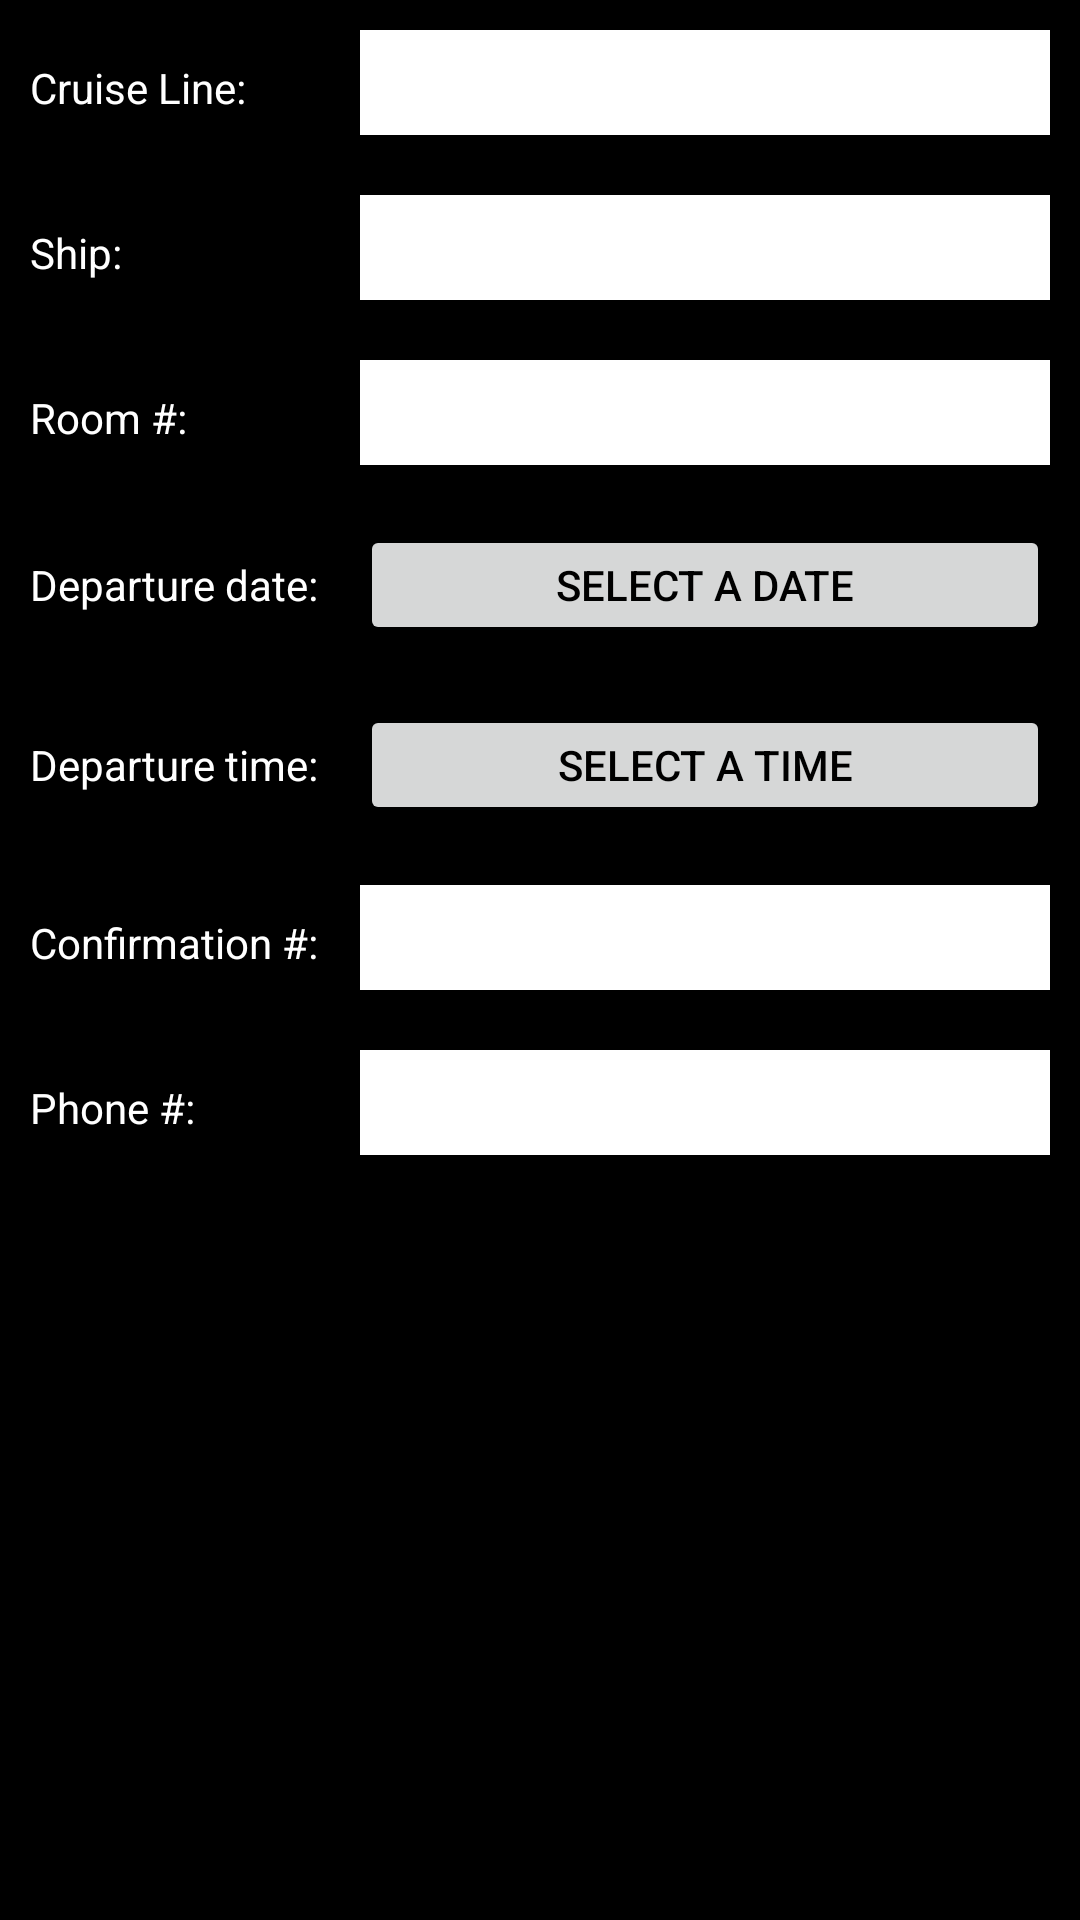

Layout XML and referenced resources for this Android screen:
<!-- AndroidManifest.xml: application theme AppTheme -->
<!-- res/layout/fragment_cruise.xml -->
<FrameLayout xmlns:android="http://schemas.android.com/apk/res/android"
    xmlns:tools="http://schemas.android.com/tools"
    android:id="@+id/cruise_frag"
    android:layout_width="match_parent"
    android:layout_height="match_parent"
    tools:context="com.castelcode.travelcompanion.trip_info_add_activity.CruiseFragment"
    android:background="@android:color/black">
    <ScrollView
        android:layout_width="match_parent"
        android:layout_height="match_parent"
        tools:ignore="UselessParent">
        <LinearLayout
            android:layout_width="match_parent"
            android:layout_height="wrap_content"
            android:orientation="vertical">

            <LinearLayout
                android:layout_width="match_parent"
                android:layout_height="wrap_content"
                android:orientation="horizontal"
                android:weightSum="1"
                android:layout_margin="10dip">

                <TextView
                    android:id="@+id/name_label"
                    android:layout_width="100dip"
                    android:layout_height="wrap_content"
                    android:layout_weight="0"
                    android:text="@string/cruise_line_name_label"
                    android:textColor="@color/textColor"
                    android:layout_marginRight="10dip"
                    android:layout_marginEnd="10dip"/>

                <EditText
                    android:id="@+id/name_value"
                    android:layout_width="wrap_content"
                    android:layout_height="35dip"
                    android:layout_weight="1"
                    android:background="@android:color/white"
                    android:ems="10"
                    android:gravity="center"
                    android:inputType="textCapWords"
                    android:textAlignment="center"
                    android:textColor="@android:color/black" />
            </LinearLayout>
            <LinearLayout
                android:layout_width="match_parent"
                android:layout_height="wrap_content"
                android:orientation="horizontal"
                android:weightSum="1"
                android:layout_margin="10dip">

                <TextView
                    android:id="@+id/ship_name_label"
                    android:layout_width="100dip"
                    android:layout_height="wrap_content"
                    android:layout_weight="0"
                    android:text="@string/ship_name_label"
                    android:textColor="@color/textColor"
                    android:layout_marginRight="10dip"
                    android:layout_marginEnd="10dip"/>

                <EditText
                    android:id="@+id/ship_name_value"
                    android:layout_width="wrap_content"
                    android:layout_height="35dip"
                    android:layout_weight="1"
                    android:background="@android:color/white"
                    android:ems="10"
                    android:gravity="center"
                    android:inputType="textCapWords"
                    android:textAlignment="center"
                    android:textColor="@android:color/black" />
            </LinearLayout>
            <LinearLayout
                android:layout_width="match_parent"
                android:layout_height="wrap_content"
                android:orientation="horizontal"
                android:weightSum="1"
                android:layout_margin="10dip">

                <TextView
                    android:id="@+id/room_number_label"
                    android:layout_width="100dip"
                    android:layout_height="wrap_content"
                    android:layout_weight="0"
                    android:text="@string/room_number_label"
                    android:textColor="@color/textColor"
                    android:layout_marginRight="10dip"
                    android:layout_marginEnd="10dip"/>

                <EditText
                    android:id="@+id/room_number_value"
                    android:layout_width="wrap_content"
                    android:layout_height="35dip"
                    android:layout_weight="1"
                    android:background="@android:color/white"
                    android:ems="10"
                    android:gravity="center"
                    android:inputType="number"
                    android:textAlignment="center"
                    android:textColor="@android:color/black" />
            </LinearLayout>
            <LinearLayout
                android:layout_width="match_parent"
                android:layout_height="wrap_content"
                android:orientation="horizontal"
                android:weightSum="1"
                android:layout_margin="10dip">

                <TextView
                    android:id="@+id/cruise_departure_date_label"
                    android:layout_width="100dip"
                    android:layout_height="wrap_content"
                    android:layout_weight="0"
                    android:text="@string/departure_date_label"
                    android:textColor="@color/textColor"
                    android:layout_marginRight="10dip"
                    android:layout_marginEnd="10dip"/>

                <Button
                    android:id="@+id/cruise_departure_date_value"
                    android:layout_width="wrap_content"
                    android:layout_height="40dip"
                    android:layout_weight="1"
                    android:textColor="@android:color/black"
                    android:text="@string/select_date"
                    android:gravity="center"
                    android:textAlignment="center" />
            </LinearLayout>
            <LinearLayout
                android:layout_width="match_parent"
                android:layout_height="wrap_content"
                android:orientation="horizontal"
                android:weightSum="1"
                android:layout_margin="10dip">

                <TextView
                    android:id="@+id/cruise_departure_time_label"
                    android:layout_width="100dip"
                    android:layout_height="wrap_content"
                    android:layout_weight="0"
                    android:text="@string/departure_time_label"
                    android:textColor="@color/textColor"
                    android:layout_marginRight="10dip"
                    android:layout_marginEnd="10dip"/>

                <Button
                    android:id="@+id/cruise_departure_time_value"
                    android:layout_width="wrap_content"
                    android:layout_height="40dip"
                    android:layout_weight="1"
                    android:textColor="@android:color/black"
                    android:text="@string/select_time"
                    android:gravity="center"
                    android:textAlignment="center" />
            </LinearLayout>
            <LinearLayout
                android:layout_width="match_parent"
                android:layout_height="wrap_content"
                android:orientation="horizontal"
                android:weightSum="1"
                android:layout_margin="10dip">

                <TextView
                    android:id="@+id/confirmation_number_label"
                    android:layout_width="100dip"
                    android:layout_height="wrap_content"
                    android:layout_weight="0"
                    android:text="@string/confirmation_number_label"
                    android:textColor="@color/textColor"
                    android:layout_marginRight="10dip"
                    android:layout_marginEnd="10dip"/>

                <EditText
                    android:id="@+id/confrimation_code_value"
                    android:layout_width="wrap_content"
                    android:layout_height="35dip"
                    android:layout_weight="1"
                    android:background="@android:color/white"
                    android:ems="10"
                    android:inputType="text"
                    android:gravity="center"
                    android:textAlignment="center"
                    android:textColor="@android:color/black" />
            </LinearLayout>
            <LinearLayout
                android:layout_width="match_parent"
                android:layout_height="wrap_content"
                android:orientation="horizontal"
                android:weightSum="1"
                android:layout_margin="10dip">

                <TextView
                    android:id="@+id/phone_number_label"
                    android:layout_width="100dip"
                    android:layout_height="wrap_content"
                    android:layout_weight="0"
                    android:text="@string/phone_number_label"
                    android:textColor="@color/textColor"
                    android:layout_marginRight="10dip"
                    android:layout_marginEnd="10dip"/>

                <EditText
                    android:id="@+id/phone_number_value"
                    android:layout_width="wrap_content"
                    android:layout_height="35dip"
                    android:layout_weight="1"
                    android:background="@android:color/white"
                    android:ems="10"
                    android:gravity="center"
                    android:textAlignment="center"
                    android:inputType="phone"
                    android:textColor="@android:color/black" />
            </LinearLayout>
        </LinearLayout>
    </ScrollView>
</FrameLayout>
<!-- resources referenced by this layout -->
<resources>
  <color name="textColor">@android:color/white</color>
  <string name="confirmation_number_label">Confirmation #: </string>
  <string name="cruise_line_name_label">Cruise Line: </string>
  <string name="departure_date_label">Departure date: </string>
  <string name="departure_time_label">Departure time: </string>
  <string name="phone_number_label">Phone #: </string>
  <string name="room_number_label">Room #: </string>
  <string name="select_date">Select a date</string>
  <string name="select_time">Select a time</string>
  <string name="ship_name_label">Ship: </string>
  <style name="AppTheme" parent="Theme.AppCompat.Light.DarkActionBar">
          
          <item name="colorPrimary">@color/colorPrimary</item>
          <item name="colorPrimaryDark">@color/colorPrimaryDark</item>
          <item name="colorAccent">@color/colorAccent</item>
      </style>
  <color name="colorPrimary">#3F51B5</color>
  <color name="colorPrimaryDark">#303F9F</color>
  <color name="colorAccent">#FF4081</color>
</resources>
